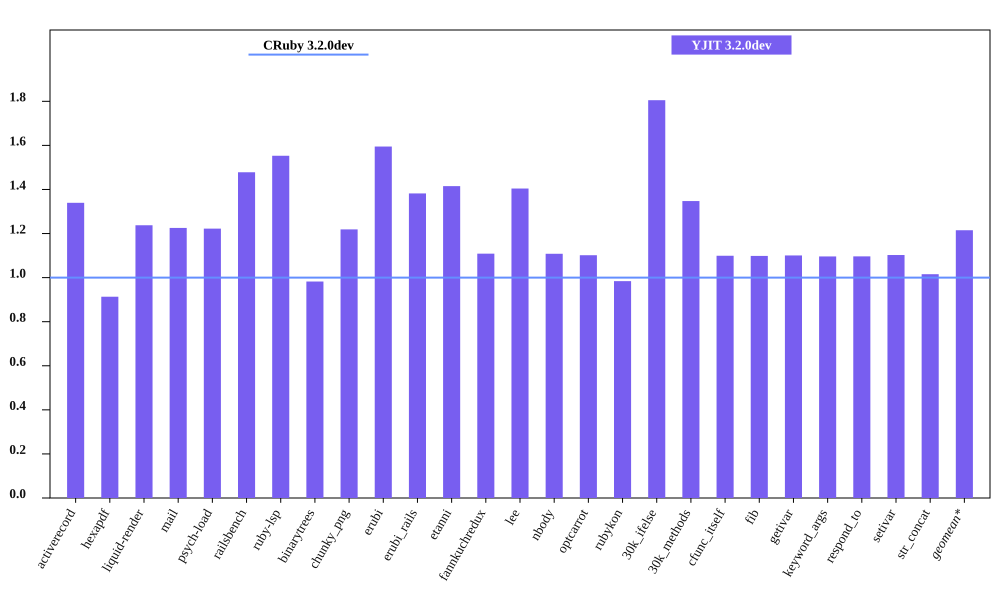

The table this chart was drawn from, first rows:
bench, CRuby 3.2.0dev mem (MiB), YJIT 3.2.0dev mem (MiB), Inline Code, Outlined Code, YJIT Mem overhead
activerecord, 55.04, 73.72, 3, 3
hexapdf, 226.5, 206.8, 2, 2
liquid-render, 22.46, 27.79, 1, 1
mail, 41.77, 51.19, 2, 2
psych-load, 27.86, 34.06, 1, 1
railsbench, 93.62, 138.4, 6, 6
ruby-lsp, 86.05, 133.6, 6, 6
binarytrees, 22.73, 22.32, 1, 1
chunky_png, 35.06, 42.73, 1, 1
erubi, 63.14, 100.7, 1, 1
erubi_rails, 93.27, 128.9, 5, 5
etanni, 74.39, 105.3, 1, 1
fannkuchredux, 16.89, 18.72, 1, 1
lee, 25.64, 36.01, 1, 1
nbody, 16.9, 18.73, 1, 1
optcarrot, 51.24, 56.45, 1, 1
rubykon, 49.39, 48.61, 1, 1
30k_ifelse, 57.99, 104.7, 6, 6
30k_methods, 49.88, 67.21, 2, 2
cfunc_itself, 16.89, 18.57, 1, 1
fib, 16.9, 18.57, 1, 1
getivar, 16.89, 18.59, 1, 1
keyword_args, 16.91, 18.53, 1, 1
respond_to, 17.05, 18.7, 1, 1
setivar, 16.87, 18.6, 1, 1
str_concat, 95.7, 97.19, 1, 1
